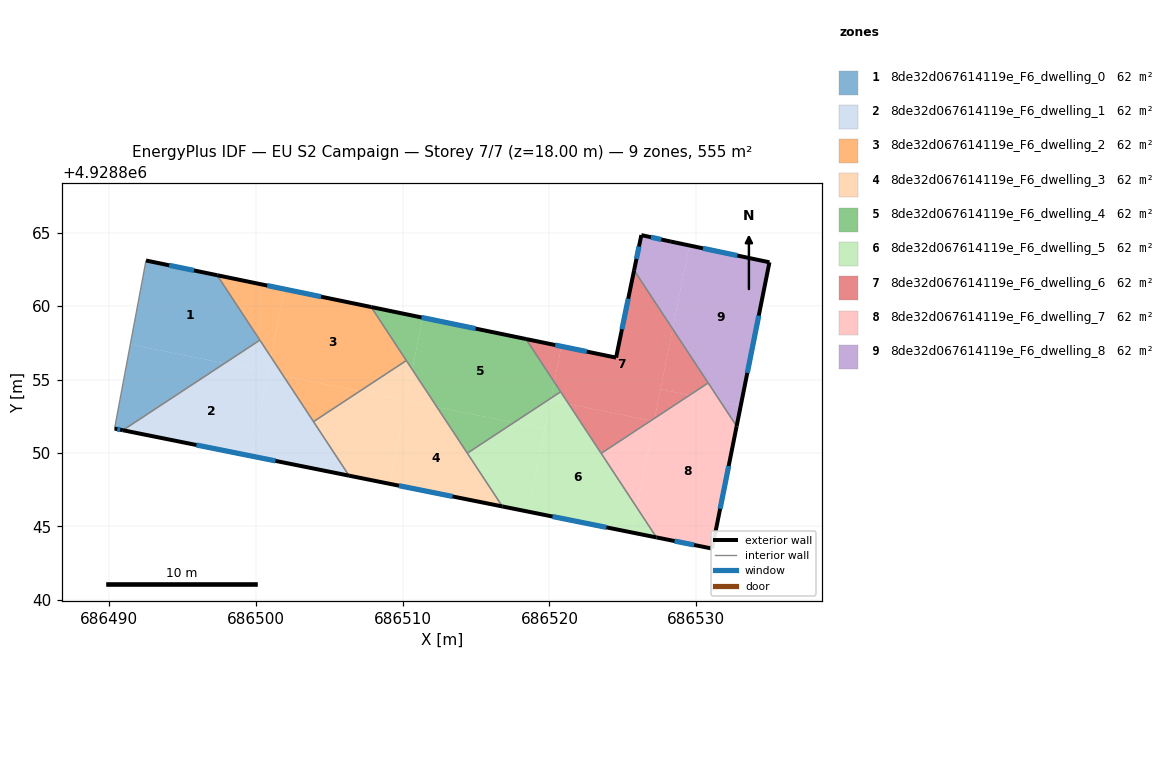
=== STOREY PLAN SPEC (per zone: floor XY polygon, exterior-wall plan segments, windows/doors) ===
zone 1: 8de32d067614119e_F6_dwelling_0  (61.6 m²)
  floor: (686497.38, 4928862.10) (686500.29, 4928857.68) (686497.88, 4928856.10) (686491.47, 4928857.39) (686492.54, 4928863.10)
  floor: (686497.88, 4928856.10) (686490.96, 4928851.55) (686490.40, 4928851.66) (686491.47, 4928857.39)
  exterior wall: (686490.40, 4928851.66) – (686490.96, 4928851.55)  [0.6 m]
    window: (686490.58, 4928851.63) – (686490.78, 4928851.59)  [0.2 m²]
  exterior wall: (686497.38, 4928862.10) – (686492.54, 4928863.10)  [4.9 m]
    window: (686495.80, 4928862.43) – (686494.11, 4928862.78)  [1.8 m²]
  interior walls: 3
zone 2: 8de32d067614119e_F6_dwelling_1  (61.6 m²)
  floor: (686500.84, 4928855.51) (686499.69, 4928849.80) (686490.96, 4928851.55) (686497.88, 4928856.10)
  floor: (686501.04, 4928856.53) (686501.89, 4928855.25) (686500.83, 4928855.46)
  floor: (686501.89, 4928855.25) (686506.36, 4928848.46) (686499.69, 4928849.80) (686500.83, 4928855.46)
  floor: (686500.29, 4928857.68) (686501.04, 4928856.53) (686500.84, 4928855.51) (686497.88, 4928856.10)
  exterior wall: (686490.96, 4928851.55) – (686506.36, 4928848.46)  [15.7 m]
    window: (686495.97, 4928850.54) – (686501.35, 4928849.46)  [5.8 m²]
  interior walls: 3
zone 3: 8de32d067614119e_F6_dwelling_2  (61.6 m²)
  floor: (686507.86, 4928859.94) (686510.26, 4928856.29) (686507.08, 4928854.21) (686501.89, 4928855.25) (686501.04, 4928856.53) (686501.97, 4928861.15)
  floor: (686501.97, 4928861.15) (686501.04, 4928856.53) (686497.38, 4928862.10)
  floor: (686507.08, 4928854.21) (686503.94, 4928852.13) (686501.89, 4928855.25)
  exterior wall: (686507.86, 4928859.94) – (686497.38, 4928862.10)  [10.7 m]
    window: (686504.45, 4928860.64) – (686500.79, 4928861.40)  [3.9 m²]
  interior walls: 4
zone 4: 8de32d067614119e_F6_dwelling_3  (61.6 m²)
  floor: (686512.35, 4928853.12) (686516.79, 4928846.36) (686509.10, 4928847.91) (686510.23, 4928853.55)
  floor: (686510.24, 4928853.57) (686510.23, 4928853.55) (686509.10, 4928847.91) (686506.36, 4928848.46) (686503.94, 4928852.13) (686507.08, 4928854.21)
  floor: (686510.26, 4928856.29) (686510.66, 4928855.68) (686510.24, 4928853.57) (686507.08, 4928854.21)
  floor: (686510.66, 4928855.68) (686512.34, 4928853.12) (686510.23, 4928853.55) (686510.24, 4928853.57)
  exterior wall: (686506.36, 4928848.46) – (686516.79, 4928846.36)  [10.6 m]
    window: (686509.75, 4928847.78) – (686513.40, 4928847.04)  [3.9 m²]
  interior walls: 4
zone 5: 8de32d067614119e_F6_dwelling_4  (61.7 m²)
  floor: (686518.40, 4928857.76) (686520.33, 4928854.83) (686520.11, 4928853.74) (686517.58, 4928852.07) (686512.34, 4928853.12) (686510.66, 4928855.68) (686511.37, 4928859.21)
  floor: (686511.37, 4928859.21) (686510.66, 4928855.68) (686507.86, 4928859.94)
  floor: (686517.58, 4928852.07) (686514.41, 4928849.99) (686512.35, 4928853.12)
  floor: (686520.33, 4928854.83) (686520.76, 4928854.17) (686520.11, 4928853.74)
  exterior wall: (686518.40, 4928857.76) – (686507.86, 4928859.94)  [10.8 m]
    window: (686514.97, 4928858.47) – (686511.29, 4928859.23)  [3.9 m²]
  interior walls: 4
zone 6: 8de32d067614119e_F6_dwelling_5  (61.6 m²)
  floor: (686521.32, 4928853.33) (686525.94, 4928846.29) (686525.60, 4928844.59) (686518.56, 4928846.01) (686520.08, 4928853.58)
  floor: (686519.69, 4928851.65) (686518.56, 4928846.01) (686516.79, 4928846.36) (686514.41, 4928849.99) (686517.58, 4928852.07)
  floor: (686525.94, 4928846.29) (686527.28, 4928844.25) (686525.60, 4928844.59)
  floor: (686520.11, 4928853.74) (686519.69, 4928851.65) (686517.58, 4928852.07)
  floor: (686520.76, 4928854.17) (686521.32, 4928853.33) (686520.08, 4928853.58) (686520.11, 4928853.74)
  exterior wall: (686516.79, 4928846.36) – (686527.29, 4928844.25)  [10.7 m]
    window: (686520.21, 4928845.68) – (686523.87, 4928844.94)  [3.9 m²]
  interior walls: 4
zone 7: 8de32d067614119e_F6_dwelling_6  (61.6 m²)
  floor: (686525.76, 4928862.44) (686528.39, 4928858.45) (686527.16, 4928852.37) (686526.91, 4928852.20) (686521.32, 4928853.33) (686520.33, 4928854.83) (686520.82, 4928857.26) (686524.54, 4928856.49)
  floor: (686529.55, 4928853.94) (686527.16, 4928852.37) (686527.56, 4928854.34)
  floor: (686520.82, 4928857.26) (686520.33, 4928854.83) (686518.40, 4928857.76)
  floor: (686528.39, 4928858.45) (686530.81, 4928854.77) (686529.55, 4928853.94) (686527.56, 4928854.34)
  floor: (686526.91, 4928852.20) (686523.52, 4928849.97) (686521.32, 4928853.33)
  exterior wall: (686525.76, 4928862.44) – (686524.54, 4928856.49)  [6.1 m]
    window: (686525.36, 4928860.50) – (686524.93, 4928858.43)  [2.2 m²]
  exterior wall: (686524.54, 4928856.49) – (686518.40, 4928857.76)  [6.3 m]
    window: (686522.54, 4928856.90) – (686520.39, 4928857.35)  [2.3 m²]
  interior walls: 4
zone 8: 8de32d067614119e_F6_dwelling_7  (61.6 m²)
  floor: (686531.62, 4928853.52) (686532.74, 4928851.82) (686531.07, 4928843.49) (686527.28, 4928844.25) (686525.94, 4928846.29) (686527.16, 4928852.37) (686529.55, 4928853.94)
  floor: (686530.81, 4928854.77) (686531.62, 4928853.52) (686529.55, 4928853.94)
  floor: (686527.12, 4928852.16) (686525.94, 4928846.29) (686523.52, 4928849.97) (686526.91, 4928852.20)
  floor: (686527.16, 4928852.37) (686527.12, 4928852.16) (686526.91, 4928852.20)
  exterior wall: (686531.07, 4928843.49) – (686532.74, 4928851.82)  [8.5 m]
    window: (686531.62, 4928846.20) – (686532.20, 4928849.11)  [3.1 m²]
  exterior wall: (686527.29, 4928844.25) – (686531.07, 4928843.49)  [3.9 m]
    window: (686528.52, 4928844.01) – (686529.84, 4928843.74)  [1.4 m²]
  interior walls: 3
zone 9: 8de32d067614119e_F6_dwelling_8  (61.6 m²)
  floor: (686534.97, 4928862.98) (686533.03, 4928853.24) (686531.62, 4928853.52) (686528.39, 4928858.45) (686529.53, 4928864.13)
  floor: (686533.03, 4928853.24) (686532.74, 4928851.82) (686531.62, 4928853.52)
  floor: (686529.53, 4928864.13) (686528.39, 4928858.45) (686525.76, 4928862.44) (686526.26, 4928864.83) (686528.27, 4928864.39)
  exterior wall: (686532.74, 4928851.82) – (686534.97, 4928862.98)  [11.4 m]
    window: (686533.47, 4928855.45) – (686534.25, 4928859.35)  [4.2 m²]
  exterior wall: (686526.26, 4928864.83) – (686525.76, 4928862.44)  [2.4 m]
    window: (686526.09, 4928864.05) – (686525.92, 4928863.22)  [0.9 m²]
  exterior wall: (686528.27, 4928864.39) – (686526.26, 4928864.83)  [2.1 m]
    window: (686527.61, 4928864.54) – (686526.91, 4928864.69)  [0.8 m²]
  exterior wall: (686534.97, 4928862.98) – (686528.27, 4928864.39)  [6.9 m]
    window: (686532.79, 4928863.44) – (686530.45, 4928863.93)  [2.5 m²]
  interior walls: 2

=== DERIVED (storey summary) ===
Building: EU S2 Campaign
Storey: 7 of 7  (floor level z = 18.00 m)
Storey gross floor area: 554.8 m²
Zones on this storey: 9
  - 8de32d067614119e_F6_dwelling_0: floor 61.6 m²; exterior wall 5.5 m (16.6 m²); 2 window(s) 2.0 m²; WWR 12.2%
  - 8de32d067614119e_F6_dwelling_1: floor 61.6 m²; exterior wall 15.7 m (47.1 m²); 1 window(s) 5.8 m²; WWR 12.2%
  - 8de32d067614119e_F6_dwelling_2: floor 61.6 m²; exterior wall 10.7 m (32.1 m²); 1 window(s) 3.9 m²; WWR 12.2%
  - 8de32d067614119e_F6_dwelling_3: floor 61.6 m²; exterior wall 10.6 m (31.9 m²); 1 window(s) 3.9 m²; WWR 12.2%
  - 8de32d067614119e_F6_dwelling_4: floor 61.7 m²; exterior wall 10.8 m (32.3 m²); 1 window(s) 3.9 m²; WWR 12.2%
  - 8de32d067614119e_F6_dwelling_5: floor 61.6 m²; exterior wall 10.7 m (32.1 m²); 1 window(s) 3.9 m²; WWR 12.2%
  - 8de32d067614119e_F6_dwelling_6: floor 61.6 m²; exterior wall 12.3 m (37.0 m²); 2 window(s) 4.5 m²; WWR 12.2%
  - 8de32d067614119e_F6_dwelling_7: floor 61.6 m²; exterior wall 12.4 m (37.1 m²); 2 window(s) 4.5 m²; WWR 12.2%
  - 8de32d067614119e_F6_dwelling_8: floor 61.6 m²; exterior wall 22.7 m (68.2 m²); 4 window(s) 8.3 m²; WWR 12.2%
Zone adjacency (shared interzone walls):
  - 8de32d067614119e_F6_dwelling_0 ↔ 8de32d067614119e_F6_dwelling_1
  - 8de32d067614119e_F6_dwelling_0 ↔ 8de32d067614119e_F6_dwelling_2
  - 8de32d067614119e_F6_dwelling_1 ↔ 8de32d067614119e_F6_dwelling_2
  - 8de32d067614119e_F6_dwelling_1 ↔ 8de32d067614119e_F6_dwelling_3
  - 8de32d067614119e_F6_dwelling_2 ↔ 8de32d067614119e_F6_dwelling_3
  - 8de32d067614119e_F6_dwelling_2 ↔ 8de32d067614119e_F6_dwelling_4
  - 8de32d067614119e_F6_dwelling_3 ↔ 8de32d067614119e_F6_dwelling_4
  - 8de32d067614119e_F6_dwelling_3 ↔ 8de32d067614119e_F6_dwelling_5
  - 8de32d067614119e_F6_dwelling_4 ↔ 8de32d067614119e_F6_dwelling_5
  - 8de32d067614119e_F6_dwelling_4 ↔ 8de32d067614119e_F6_dwelling_6
  - 8de32d067614119e_F6_dwelling_5 ↔ 8de32d067614119e_F6_dwelling_6
  - 8de32d067614119e_F6_dwelling_5 ↔ 8de32d067614119e_F6_dwelling_7
  - 8de32d067614119e_F6_dwelling_6 ↔ 8de32d067614119e_F6_dwelling_7
  - 8de32d067614119e_F6_dwelling_6 ↔ 8de32d067614119e_F6_dwelling_8
  - 8de32d067614119e_F6_dwelling_7 ↔ 8de32d067614119e_F6_dwelling_8